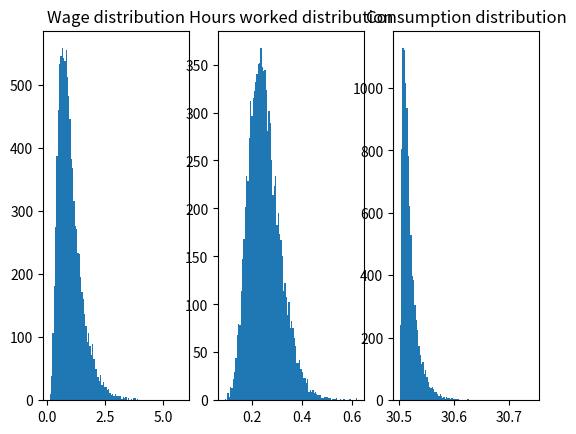

Source code (Python):
"""
Solution to Problem 4: Find optimal linear taxation scheme in a world with
under Greenwood, Hercowitz, Huffman preferences and wage heterogeneity among
households.

"""

# Import scientific libraries
from scipy.optimize import fsolve
import scipy.integrate as integrate
from scipy.stats import lognorm
import numpy as np
import matplotlib.pyplot as plt


# Define helper functions
def hours(wage, tax, psi):
    return( ((1 - tax) * wage)**(1 / psi))

def cons(wage, tax, psi, trans):
    return( ((1 - tax) * wage)**((1 + psi) / psi) + trans)

def dell_u_tax(wage, cons, hours, psi, tax):
    numerator = wage * hours
    denom = cons - (hours**(1 + psi) / (1 + psi))
    bracks = ((1 - tax) * wage)**((1 - psi) / psi) - (1 + psi) / psi
    return(numerator / denom * bracks)

def dell_u_trans(cons, hours, psi):
    return(1 / (cons - hours**(1 + psi) / (1 + psi)))

def foc(gov_policies, psi, sig, start=0, end=10):
    # Initialize local variables for government policies for better
    # readability.
    tax = gov_policies[0]
    trans = gov_policies[1]
    result = []

    # Compute different parts of first FOC (respect tax rate) and combine
    part_a = integrate.quad(
        lambda w: dell_u_tax(w, cons(w, tax, psi, trans),
                             hours(w, tax, psi), psi, tax) * lognorm.pdf(
                                 w, s=sig, scale=np.exp(-sig**2 / 2)),
        0, 10                   # set integration borders
    )[0]
    part_b = integrate.quad(
        lambda w: w * hours(w, tax, psi), start, end
    )[0]

    # Compute first part of the second FOC (respect transfers)
    part_c = integrate.quad(
        lambda w: lognorm.pdf(w, s=sig, scale=np.exp(-sig**2 / 2)) *
        dell_u_trans(cons(w, tax, psi, trans), hours(w, tax, psi), psi),
        start, end
    )[0]

    # Store first foc in results vector
    result.append(part_a + part_c * part_b)

    # Compute budget constraint
    bud_const = trans - integrate.quad(
        lambda w: tax * w * hours(w, tax, psi), start, end
    )[0]
    result.append(bud_const)

    return result

print(foc([.5, .5], 2, 0.5))


## Fix exogenous parameters
psi = 2
sig = .5
x0 = [.5, 2]
n_obs = 10000

# Compute optimal redistribution scheme of the government
policy = fsolve(
    lambda policies: foc(policies, psi, sig, start=0, end=10),
    x0=x0
)
opt_tax = policy[0]
opt_trans = policy[1]

print(policy)


## Simulate distribution of wages and compute the distribution of consumption
## and hours worked given the optimal redistribution scheme calculated above
wage_draws = lognorm.rvs(s=sig, scale=np.exp(- sig**2 / 2), size=n_obs)
print("Check the mean ", np.mean(wage_draws), " approx. 1???")

hours_dist = hours(wage_draws, opt_tax, psi)
cons_dist = cons(wage_draws, opt_tax, psi, opt_trans)


## Plot distributions of optimal wages, consumption and hours worked
x_axis = np.linspace(0, 10, n_obs)

fig = plt.figure()
plt.subplot(1, 3, 1)
plt.hist(wage_draws, bins=100)
plt.title("Wage distribution")

plt.subplot(1, 3, 2)
plt.hist(hours_dist, bins=100)
plt.title("Hours worked distribution")

plt.subplot(1, 3, 3)
plt.hist(cons_dist, bins=100)
plt.title("Consumption distribution")

plt.show()

# class GovProblem():
#     """
#     Definition of the governments problem plus several methods.

#     """

    # def __init__(self):
    #     """
    #     Create an instance of the government with a given social welfare
    #     fucntion.
    #     """

    #     self.__swf__ = swf

    # def set_swf(self, swf):
    #     """
    #     Method to set the governments social welfare function.

    #     """
    #     self.__swf__ = swf

    # def foc(self, policies, wage_dist, psi):
    #     """
    #     First order condition of the government given the households optimal
    #     policy decisions, a wage distribution and parameter psi.

    #     """
    #     tax = policies[0]
    #     trans = policies[1]
    #     def hours(wage, tax, psi):
    #         return( ((1 - tax) * wage)**(1 / psi))
    #     def cons(wage, tax, psi, trans):
    #         return( ((1 - tax) * wage)**((1 + psi) / psi) + trans)
